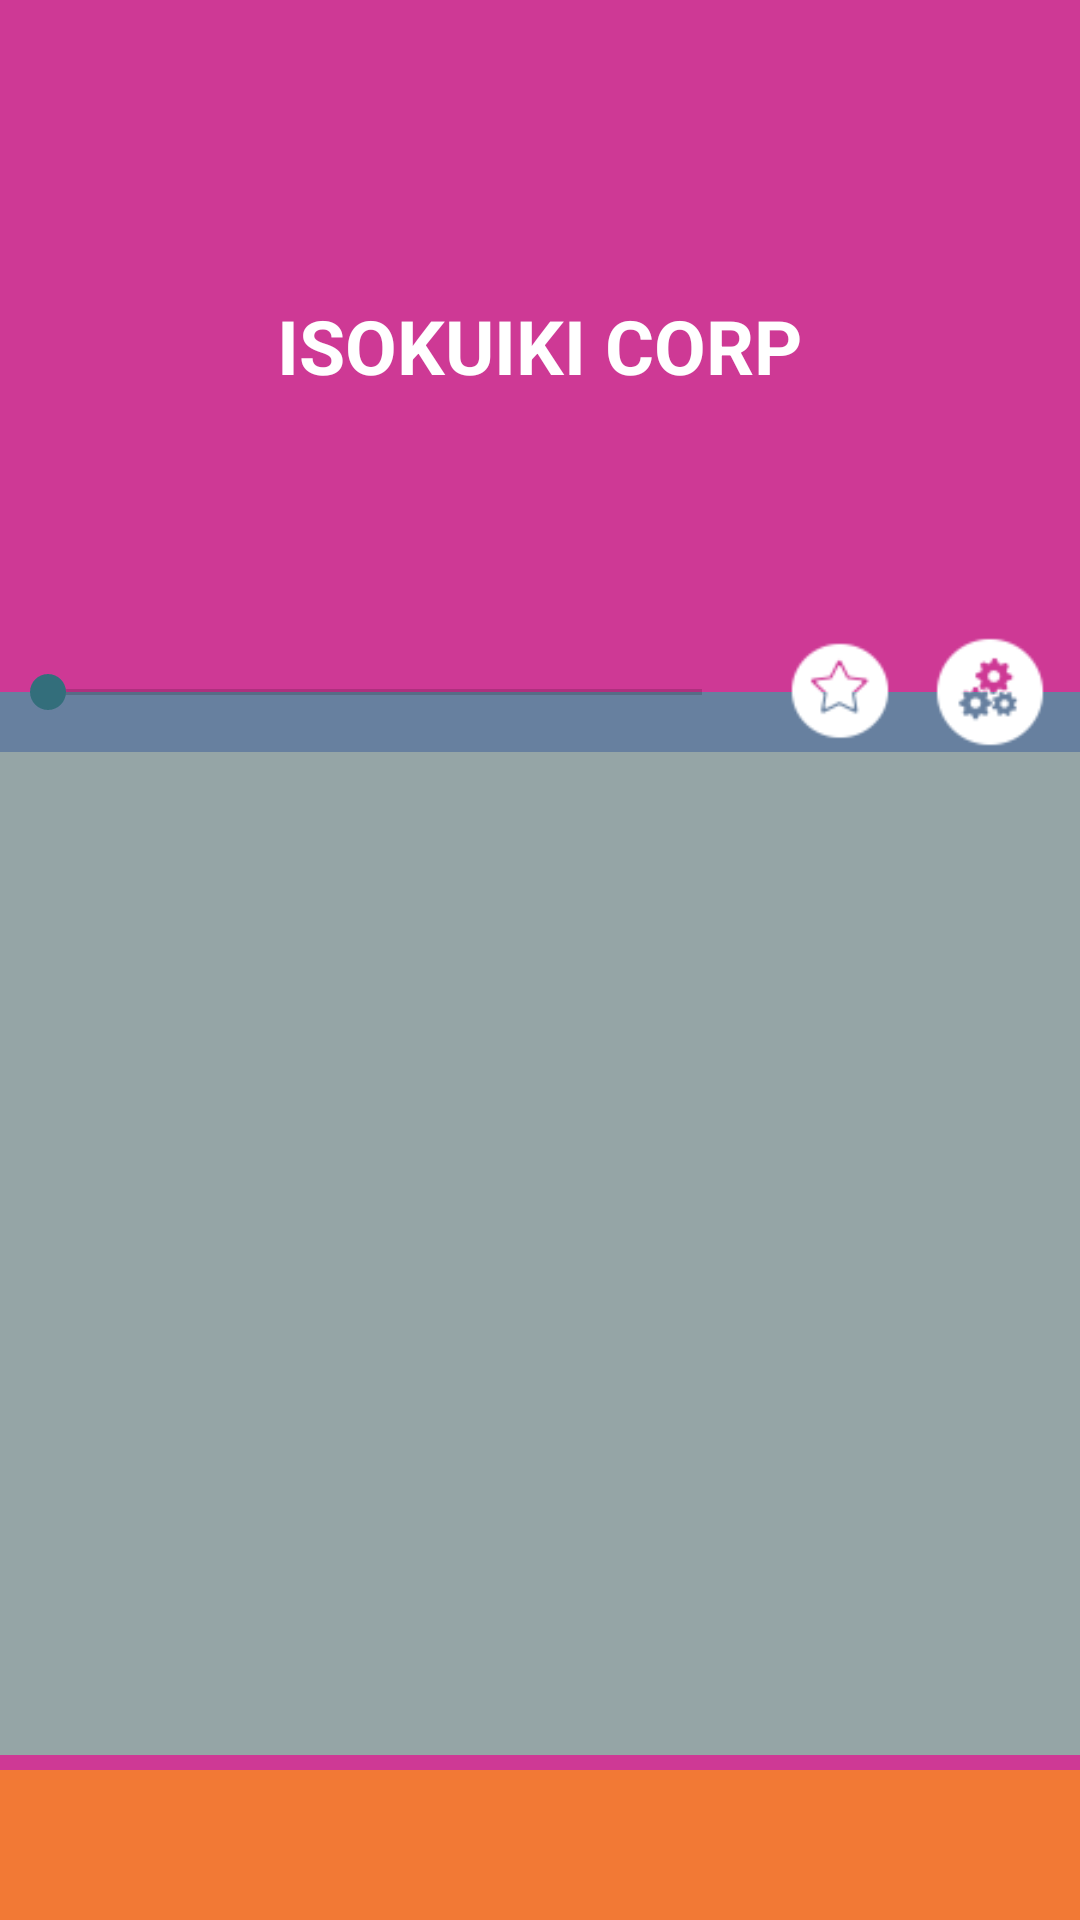

Produce the Android XML layout that renders to this screen, including the resource entries it uses.
<!-- AndroidManifest.xml: application theme IsokuIkiStyle -->
<!-- res/layout/urip_semua_koleksi.xml -->
<?xml version="1.0" encoding="utf-8"?>
<RelativeLayout xmlns:android="http://schemas.android.com/apk/res/android"
    android:layout_width="match_parent"
    android:layout_height="match_parent"
    android:background="#ce3995">

    <LinearLayout
        android:orientation="vertical"
        android:layout_above="@+id/iklanSemuaKoleksi"
        android:layout_width="match_parent"
        android:layout_height="match_parent">
        <RelativeLayout
            android:background="#67809F"
            android:layout_width="match_parent"
            android:layout_height="0dp"
            android:layout_weight="3">
            <LinearLayout
                android:padding="10dp"
                android:gravity="center"
                android:background="#ce3995"
                android:layout_marginBottom="20dp"
                android:layout_width="match_parent"
                android:layout_height="match_parent">
                <TextView
                    android:textAlignment="center"
                    android:id="@+id/textPreview"
                    android:text="ISOKUIKI CORP"
                    android:textColor="#ffffff"
                    android:textStyle="bold"
                    android:textSize="25sp"
                    android:layout_width="wrap_content"
                    android:layout_height="wrap_content" />
            </LinearLayout>
            <LinearLayout
                android:gravity="center_vertical"
                android:layout_alignParentBottom="true"
                android:layout_width="match_parent"
                android:layout_height="40dp"
                android:orientation="horizontal">
                <SeekBar
                    android:layout_marginRight="10dp"
                    android:id="@+id/seekBarSemuaKoleksi"
                    android:layout_weight="1"
                    android:layout_width="0dp"
                    android:layout_height="wrap_content"
                    android:max="49" />
                <ImageView
                    android:id="@+id/tmblFavorit"
                    android:src="@drawable/b_off"
                    android:layout_width="40dp"
                    android:layout_height="40dp"
                    android:scaleType="fitXY"/>
                <ImageView
                    android:id="@+id/tmblGenerate"
                    android:layout_marginLeft="10dp"
                    android:scaleType="fitXY"
                    android:layout_marginRight="10dp"
                    android:src="@drawable/generate"
                    android:layout_width="40dp"
                    android:layout_height="40dp" />
            </LinearLayout>
        </RelativeLayout>

        <android.support.v7.widget.RecyclerView
            android:id="@+id/recycleSemuaKoleksi"
            android:layout_width="match_parent"
            android:layout_height="0dp"
            android:layout_weight="4"
            android:background="#95A5A6" />
    </LinearLayout>


    <LinearLayout
        android:gravity="center"
        android:layout_marginTop="5dp"
        android:id="@+id/iklanSemuaKoleksi"
        android:background="#F27935"
        android:layout_alignParentBottom="true"
        android:layout_width="match_parent"
        android:layout_height="wrap_content"
        android:minHeight="50dp"
        android:orientation="horizontal" />

</RelativeLayout>
<!-- resources referenced by this layout -->
<resources>
  <!-- drawable b_off: png bitmap (drawable, 3684 bytes) -->
  <!-- drawable generate: png bitmap (drawable, 3843 bytes) -->
  <style name="IsokuIkiStyle" parent="MyMaterialTheme.Base">
  
      </style>
  <style name="MyMaterialTheme.Base" parent="Theme.AppCompat.Light.DarkActionBar">
          <item name="windowNoTitle">true</item>
          <item name="windowActionBar">false</item>
          <item name="colorPrimary">@color/colorPrimary</item>
          <item name="colorPrimaryDark">@color/colorPrimaryDark</item>
          <item name="colorAccent">@color/colorAccent</item>
      </style>
  <color name="colorPrimary">#3F51B5</color>
  <color name="colorPrimaryDark">#303F9F</color>
  <color name="colorAccent">#336E7B</color>
</resources>
